Labelled photos from "test-categorical", an image-classification folder in igonzalezespi/TFG. The possible labels are: altogrado, ascus, bajogrado, benign.

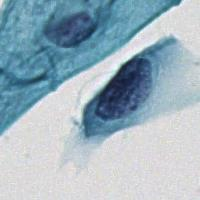
Label: ascus

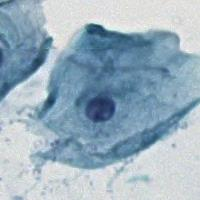
Label: benign

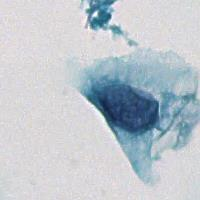
Label: bajogrado

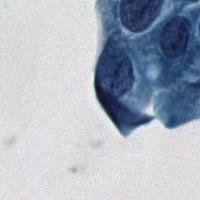
Label: altogrado

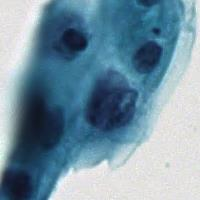
Label: altogrado

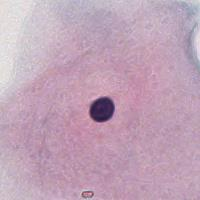
Label: benign
